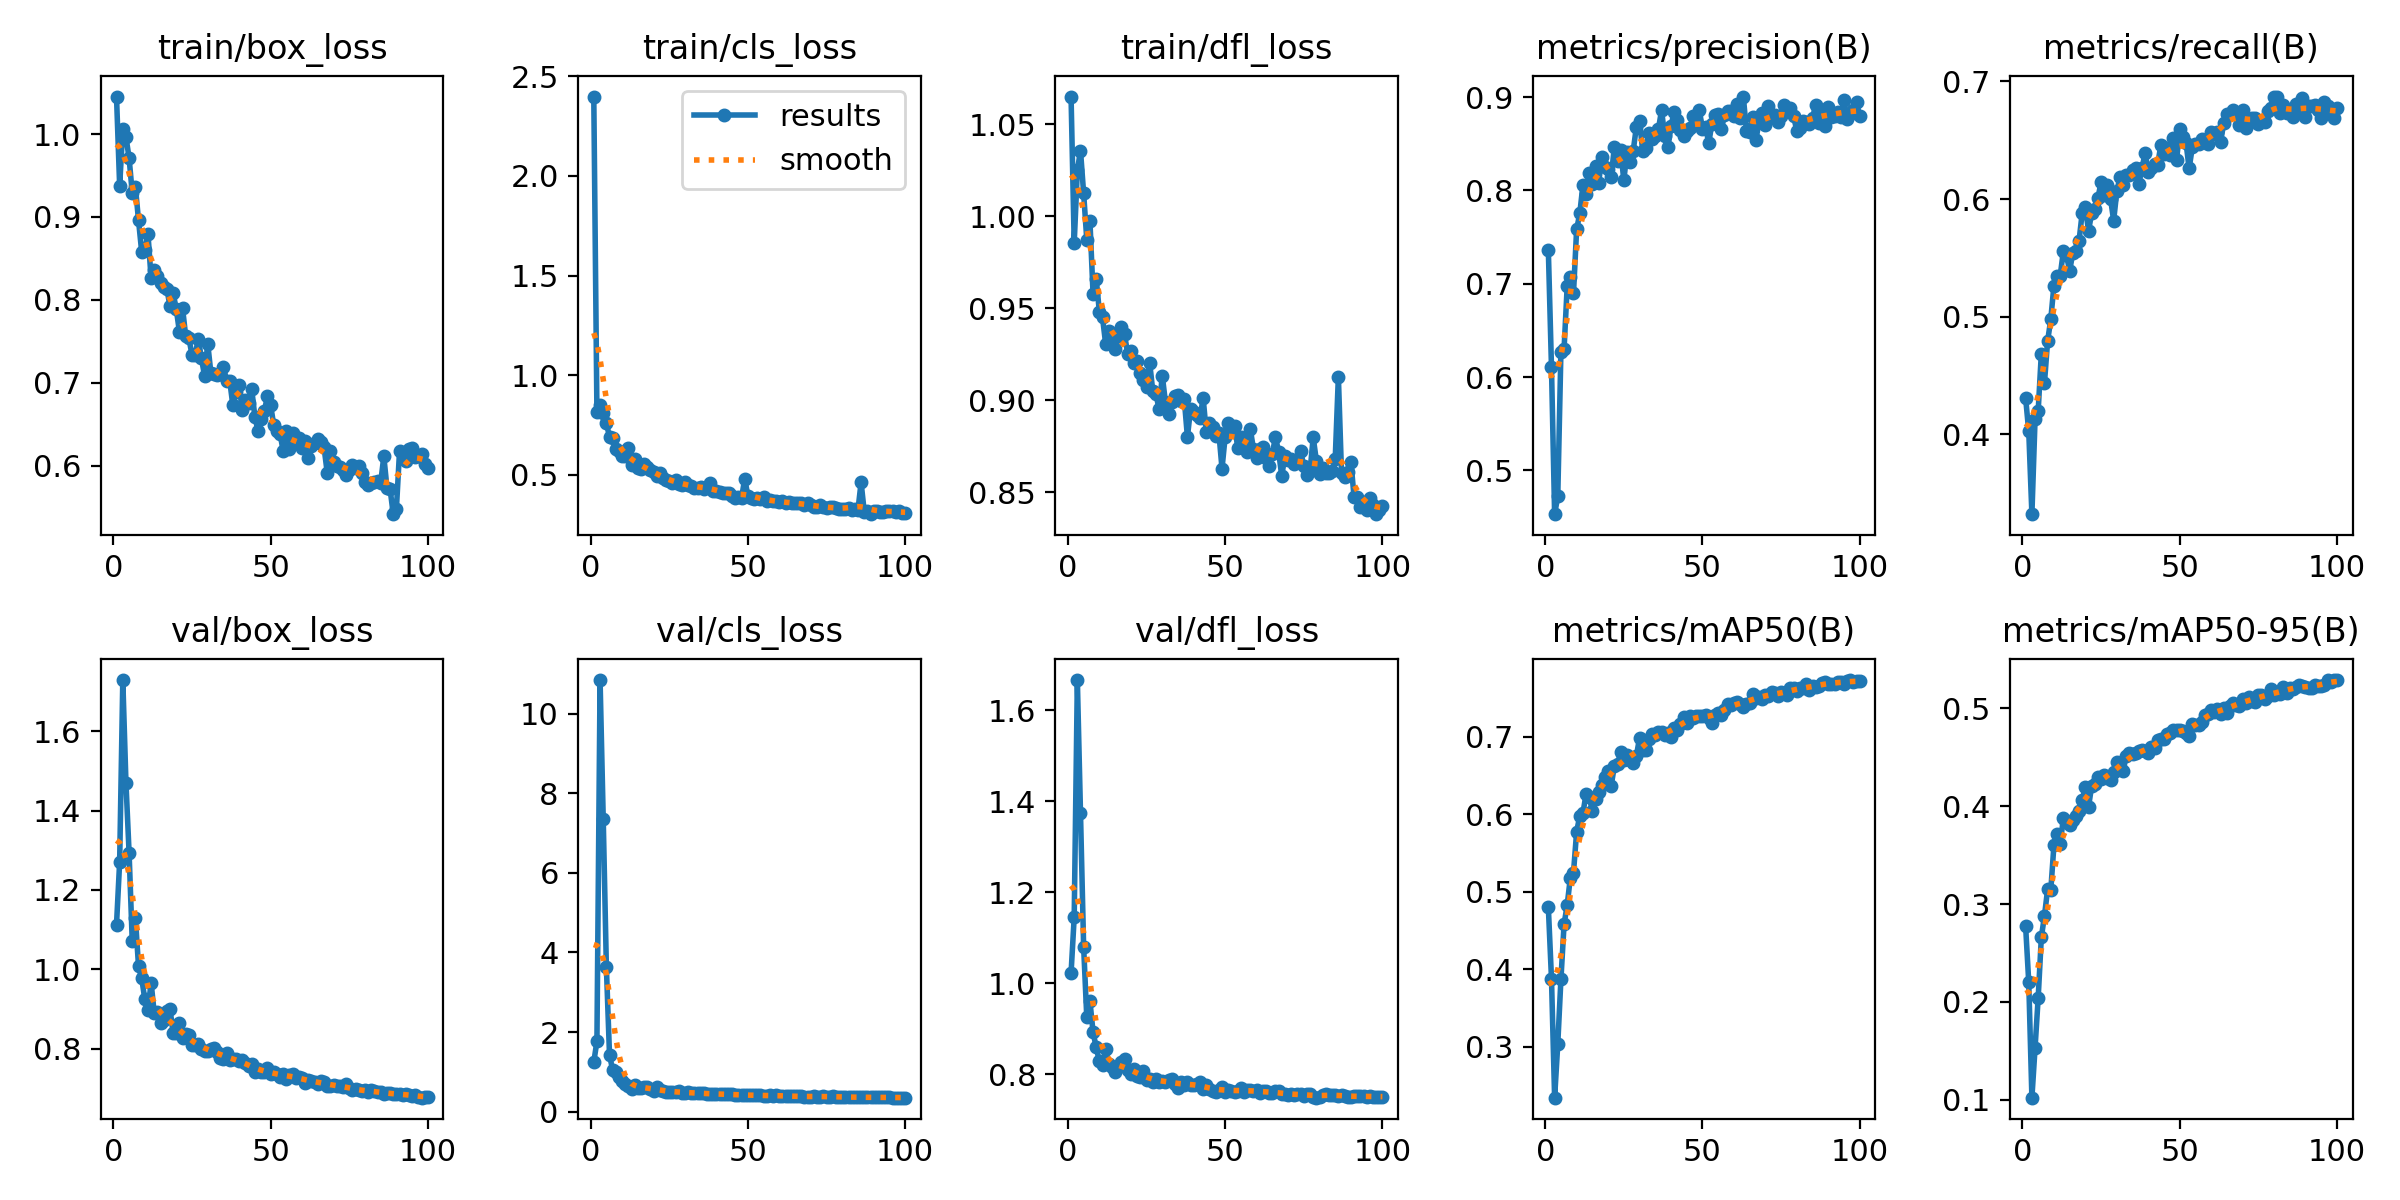

The data file committed next to this chart (first rows):
epoch, time, train/box_loss, train/cls_loss, train/dfl_loss, metrics/precision(B), metrics/recall(B), metrics/mAP50(B), metrics/mAP50-95(B), val/box_loss, val/cls_loss, val/dfl_loss, lr/pg0, lr/pg1, lr/pg2
1, 25.32, 1.045, 2.399, 1.065, 0.7361, 0.4309, 0.4803, 0.2774, 1.113, 1.244, 1.022, 0.0002314, 0.0002314, 0.0002314
2, 56.91, 0.9378, 0.8133, 0.9854, 0.6104, 0.4022, 0.3881, 0.2199, 1.271, 1.768, 1.146, 0.0004647, 0.0004647, 0.0004647
3, 87.99, 1.006, 0.8511, 1.025, 0.4531, 0.3319, 0.2347, 0.1021, 1.729, 10.85, 1.666, 0.0006934, 0.0006934, 0.0006934
4, 118.9, 0.9967, 0.8094, 1.036, 0.4723, 0.4125, 0.3037, 0.1527, 1.471, 7.366, 1.374, 0.0006928, 0.0006928, 0.0006928
5, 148.7, 0.9711, 0.7604, 1.012, 0.6272, 0.4199, 0.387, 0.2043, 1.293, 3.638, 1.08, 0.0006857, 0.0006857, 0.0006857
6, 177.7, 0.9293, 0.6894, 0.9873, 0.6299, 0.4685, 0.4579, 0.2659, 1.071, 1.427, 0.9253, 0.0006787, 0.0006787, 0.0006787
7, 207.9, 0.9364, 0.6843, 0.9973, 0.6975, 0.4438, 0.4832, 0.288, 1.129, 1.041, 0.961, 0.0006716, 0.0006716, 0.0006716
8, 242, 0.896, 0.6305, 0.9576, 0.7077, 0.4792, 0.5183, 0.3151, 1.008, 0.9907, 0.8922, 0.0006645, 0.0006645, 0.0006645
9, 275.7, 0.8582, 0.6205, 0.966, 0.6899, 0.4976, 0.5248, 0.3139, 0.9777, 0.8698, 0.8595, 0.0006575, 0.0006575, 0.0006575
10, 305.9, 0.8598, 0.5958, 0.9481, 0.7583, 0.5263, 0.5775, 0.3599, 0.9243, 0.7804, 0.8284, 0.0006504, 0.0006504, 0.0006504
11, 339.9, 0.8796, 0.5925, 0.945, 0.7754, 0.5341, 0.5978, 0.3717, 0.8981, 0.6877, 0.8209, 0.0006433, 0.0006433, 0.0006433
12, 370.8, 0.8262, 0.6341, 0.9305, 0.8057, 0.5348, 0.6014, 0.3613, 0.9665, 0.6545, 0.8564, 0.0006362, 0.0006362, 0.0006362
13, 400.7, 0.8361, 0.5481, 0.9377, 0.796, 0.5555, 0.626, 0.3877, 0.8889, 0.5693, 0.8234, 0.0006292, 0.0006292, 0.0006292
14, 433.5, 0.829, 0.577, 0.9327, 0.8187, 0.5524, 0.6222, 0.3837, 0.8915, 0.6677, 0.8159, 0.0006221, 0.0006221, 0.0006221
15, 463.1, 0.8199, 0.5335, 0.9277, 0.8074, 0.5385, 0.6044, 0.3804, 0.8638, 0.5923, 0.8059, 0.000615, 0.000615, 0.000615
16, 493, 0.8158, 0.5305, 0.9347, 0.8257, 0.5544, 0.6195, 0.3859, 0.8723, 0.5865, 0.8155, 0.000608, 0.000608, 0.000608
17, 519.9, 0.8135, 0.5523, 0.9399, 0.8078, 0.556, 0.6288, 0.3902, 0.8938, 0.6269, 0.8274, 0.0006009, 0.0006009, 0.0006009
18, 554.1, 0.7925, 0.5378, 0.9357, 0.8362, 0.5646, 0.6372, 0.3955, 0.9001, 0.6133, 0.8346, 0.0005938, 0.0005938, 0.0005938
19, 585.9, 0.8083, 0.5264, 0.9253, 0.8248, 0.5883, 0.6481, 0.4062, 0.8396, 0.5713, 0.8102, 0.0005868, 0.0005868, 0.0005868
20, 619.6, 0.7889, 0.513, 0.9266, 0.8234, 0.5932, 0.6558, 0.4198, 0.8393, 0.5276, 0.8011, 0.0005797, 0.0005797, 0.0005797
21, 654.7, 0.7617, 0.4934, 0.9201, 0.8145, 0.5727, 0.6369, 0.3991, 0.8656, 0.6165, 0.8111, 0.0005726, 0.0005726, 0.0005726
22, 685.7, 0.7901, 0.5097, 0.9213, 0.8468, 0.5881, 0.6623, 0.4206, 0.8257, 0.5315, 0.7968, 0.0005656, 0.0005656, 0.0005656
23, 720.1, 0.7561, 0.4819, 0.9145, 0.832, 0.5913, 0.6646, 0.4229, 0.8362, 0.515, 0.7949, 0.0005585, 0.0005585, 0.0005585
24, 754, 0.754, 0.4719, 0.9112, 0.8438, 0.601, 0.68, 0.4303, 0.8346, 0.5017, 0.8078, 0.0005514, 0.0005514, 0.0005514
25, 786.2, 0.7339, 0.4709, 0.9071, 0.8107, 0.6143, 0.6698, 0.4278, 0.8087, 0.4958, 0.7883, 0.0005444, 0.0005444, 0.0005444
26, 816.7, 0.7333, 0.4609, 0.9202, 0.8407, 0.6036, 0.6767, 0.4318, 0.8094, 0.496, 0.7892, 0.0005373, 0.0005373, 0.0005373
27, 848.2, 0.7528, 0.4741, 0.9047, 0.8309, 0.6121, 0.6702, 0.4284, 0.8103, 0.4971, 0.7834, 0.0005302, 0.0005302, 0.0005302
28, 878.8, 0.7296, 0.4555, 0.9033, 0.8426, 0.6003, 0.6659, 0.4268, 0.7992, 0.5057, 0.7891, 0.0005231, 0.0005231, 0.0005231
29, 908.5, 0.7085, 0.4492, 0.895, 0.8683, 0.5817, 0.675, 0.4351, 0.7943, 0.4739, 0.7829, 0.0005161, 0.0005161, 0.0005161
30, 942.4, 0.7473, 0.4621, 0.9134, 0.8746, 0.6067, 0.6984, 0.4451, 0.7945, 0.464, 0.7854, 0.000509, 0.000509, 0.000509
31, 975.7, 0.7122, 0.4483, 0.899, 0.8424, 0.6184, 0.6827, 0.4397, 0.799, 0.499, 0.7834, 0.0005019, 0.0005019, 0.0005019
32, 1005, 0.711, 0.4423, 0.8925, 0.8456, 0.6115, 0.6834, 0.436, 0.8017, 0.476, 0.7865, 0.0004949, 0.0004949, 0.0004949
33, 1034, 0.7091, 0.4336, 0.8987, 0.8618, 0.6206, 0.6965, 0.4517, 0.7908, 0.4556, 0.7893, 0.0004878, 0.0004878, 0.0004878
34, 1067, 0.71, 0.4332, 0.9025, 0.8556, 0.6203, 0.7038, 0.4548, 0.7774, 0.4616, 0.7781, 0.0004807, 0.0004807, 0.0004807
35, 1098, 0.7187, 0.4385, 0.9028, 0.858, 0.6243, 0.7025, 0.4533, 0.7725, 0.4593, 0.7697, 0.0004737, 0.0004737, 0.0004737
36, 1128, 0.7021, 0.4282, 0.8997, 0.8656, 0.6266, 0.7055, 0.4544, 0.7879, 0.4627, 0.7822, 0.0004666, 0.0004666, 0.0004666
37, 1158, 0.7025, 0.4371, 0.9004, 0.8859, 0.6126, 0.7056, 0.4567, 0.77, 0.4511, 0.7757, 0.0004595, 0.0004595, 0.0004595
38, 1190, 0.6726, 0.4612, 0.8799, 0.8585, 0.6264, 0.7025, 0.4572, 0.7736, 0.4462, 0.7825, 0.0004525, 0.0004525, 0.0004525
39, 1224, 0.6887, 0.4196, 0.8953, 0.8461, 0.6387, 0.7051, 0.4559, 0.7735, 0.4434, 0.7759, 0.0004454, 0.0004454, 0.0004454
40, 1254, 0.697, 0.4202, 0.8933, 0.8685, 0.6232, 0.6992, 0.4539, 0.7697, 0.4457, 0.7773, 0.0004383, 0.0004383, 0.0004383
41, 1283, 0.6672, 0.4137, 0.8917, 0.8845, 0.626, 0.7114, 0.4605, 0.7712, 0.4366, 0.7782, 0.0004313, 0.0004313, 0.0004313
42, 1317, 0.6796, 0.4089, 0.8903, 0.8755, 0.6295, 0.7091, 0.4595, 0.763, 0.4332, 0.7824, 0.0004242, 0.0004242, 0.0004242
43, 1344, 0.6751, 0.4094, 0.9012, 0.8646, 0.6292, 0.7159, 0.4673, 0.7556, 0.4359, 0.7688, 0.0004171, 0.0004171, 0.0004171
44, 1377, 0.6921, 0.4102, 0.8824, 0.8579, 0.646, 0.7254, 0.4686, 0.76, 0.4421, 0.7766, 0.0004101, 0.0004101, 0.0004101
45, 1410, 0.6589, 0.3955, 0.8873, 0.8641, 0.6381, 0.7174, 0.4684, 0.74, 0.4321, 0.7672, 0.000403, 0.000403, 0.000403
46, 1439, 0.6421, 0.3849, 0.8852, 0.8664, 0.6431, 0.7267, 0.4741, 0.748, 0.4244, 0.7641, 0.0003959, 0.0003959, 0.0003959
47, 1473, 0.6558, 0.3901, 0.8805, 0.8793, 0.6378, 0.7238, 0.4747, 0.74, 0.4095, 0.7614, 0.0003888, 0.0003888, 0.0003888
48, 1507, 0.6659, 0.384, 0.8822, 0.8745, 0.6518, 0.7267, 0.4774, 0.7402, 0.418, 0.7667, 0.0003818, 0.0003818, 0.0003818
49, 1540, 0.6836, 0.481, 0.8628, 0.8865, 0.6328, 0.7267, 0.4782, 0.7506, 0.4178, 0.7725, 0.0003747, 0.0003747, 0.0003747
50, 1574, 0.6731, 0.3931, 0.8801, 0.8655, 0.6598, 0.727, 0.4781, 0.7354, 0.4145, 0.7622, 0.0003676, 0.0003676, 0.0003676
51, 1604, 0.6489, 0.3829, 0.8874, 0.868, 0.6526, 0.7276, 0.4765, 0.7407, 0.4075, 0.7646, 0.0003606, 0.0003606, 0.0003606
52, 1634, 0.6424, 0.3784, 0.8844, 0.8506, 0.648, 0.724, 0.475, 0.7357, 0.4142, 0.7642, 0.0003535, 0.0003535, 0.0003535
53, 1665, 0.6384, 0.3838, 0.8859, 0.8715, 0.626, 0.7174, 0.4719, 0.728, 0.4093, 0.762, 0.0003464, 0.0003464, 0.0003464
54, 1690, 0.6178, 0.3769, 0.8742, 0.8813, 0.644, 0.7278, 0.4839, 0.7355, 0.4085, 0.7629, 0.0003394, 0.0003394, 0.0003394
55, 1721, 0.6413, 0.3873, 0.88, 0.8815, 0.6464, 0.7309, 0.4826, 0.7236, 0.3957, 0.7695, 0.0003323, 0.0003323, 0.0003323
56, 1749, 0.6201, 0.3667, 0.8784, 0.8654, 0.6469, 0.7278, 0.4828, 0.7325, 0.4035, 0.761, 0.0003252, 0.0003252, 0.0003252
57, 1779, 0.639, 0.3709, 0.8717, 0.8803, 0.6512, 0.7349, 0.4858, 0.7371, 0.4044, 0.7654, 0.0003182, 0.0003182, 0.0003182
58, 1811, 0.6315, 0.3685, 0.8842, 0.885, 0.6498, 0.7424, 0.4934, 0.7268, 0.3943, 0.7653, 0.0003111, 0.0003111, 0.0003111
59, 1845, 0.6332, 0.3661, 0.8734, 0.8852, 0.6467, 0.7407, 0.4944, 0.7285, 0.4067, 0.7642, 0.000304, 0.000304, 0.000304
60, 1877, 0.621, 0.3652, 0.8686, 0.8799, 0.6567, 0.7439, 0.4987, 0.7248, 0.4022, 0.7647, 0.000297, 0.000297, 0.000297
... 40 more rows
